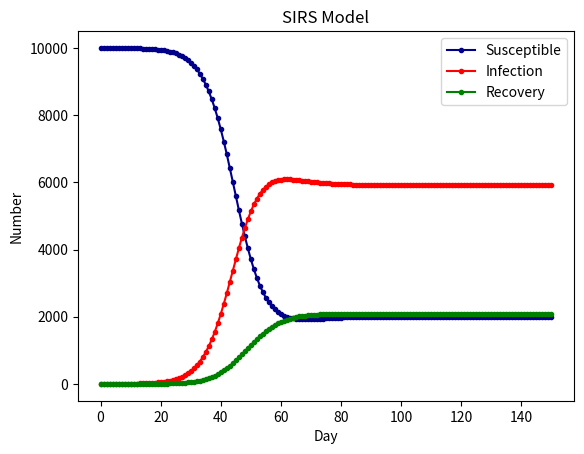

The script that saved this image:
import numpy as np
import scipy.integrate as spi
import matplotlib.pyplot as plt

N = 10000  # N为人群总数
beta = 0.25  # β为传染率系数
gamma = 0.05  # gamma为恢复率系数
Ts = 7  # Ts为抗体持续时间
I_0 = 1  # I_0为感染者的初始人数
R_0 = 0  # R_0为治愈者的初始人数
S_0 = N - I_0 - R_0  # S_0为易感染者的初始人数
T = 150  # T为传播时间
INI = (S_0, I_0, R_0)  # INI为初始状态下的数组


def funcSIRS(inivalue, _):
    Y = np.zeros(3)
    X = inivalue
    Y[0] = -(beta * X[0] * X[1]) / N + X[2] / Ts  # 易感个体变化
    Y[1] = (beta * X[0] * X[1]) / N - gamma * X[1]  # 感染个体变化
    Y[2] = gamma * X[1] - X[2] / Ts  # 治愈个体变化
    return Y


if __name__ == '__main__':
    T_range = np.arange(0, T + 1)
    RES = spi.odeint(funcSIRS, INI, T_range)
    plt.plot(RES[:, 0], color='darkblue', label='Susceptible', marker='.')
    plt.plot(RES[:, 1], color='red', label='Infection', marker='.')
    plt.plot(RES[:, 2], color='green', label='Recovery', marker='.')
    plt.title('SIRS Model')
    plt.legend()
    plt.xlabel('Day')
    plt.ylabel('Number')
    plt.show()
